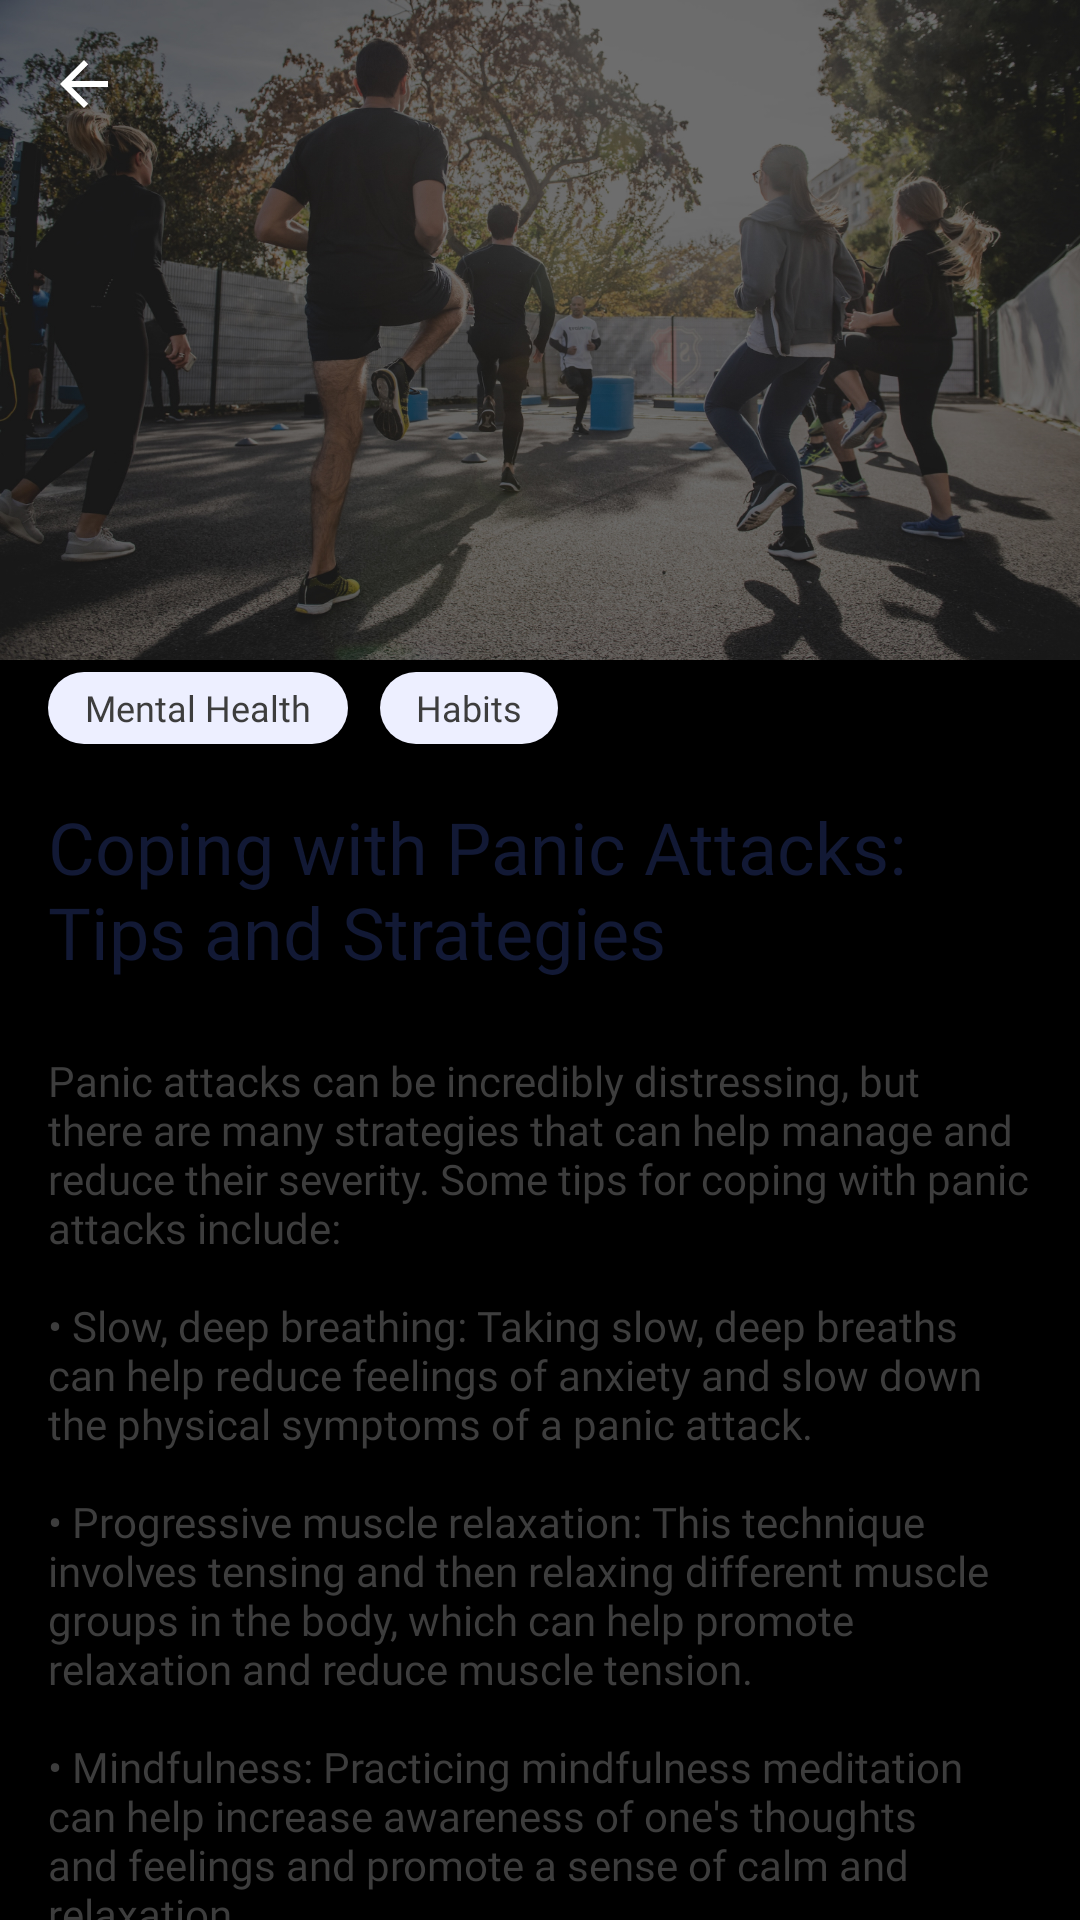

This screen was rendered from an Android layout file. Write that file and the resources it references.
<!-- AndroidManifest.xml: application theme Theme.Graduation -->
<!-- res/layout/fragment_artical2.xml -->
<?xml version="1.0" encoding="utf-8"?>
<androidx.constraintlayout.widget.ConstraintLayout xmlns:android="http://schemas.android.com/apk/res/android"
    xmlns:app="http://schemas.android.com/apk/res-auto"
    xmlns:tools="http://schemas.android.com/tools"
    android:layout_width="match_parent"
    android:layout_height="match_parent"
    android:background="@color/black"
    tools:context=".Artical.Article1">


    <ImageView
        android:id="@+id/img"
        android:layout_width="match_parent"
        android:layout_height="220dp"
        android:scaleType="fitXY"
        android:src="@drawable/artical_image"
        app:layout_constraintEnd_toEndOf="parent"
        app:layout_constraintHorizontal_bias="0.0"
        app:layout_constraintStart_toStartOf="parent"
        app:layout_constraintTop_toTopOf="parent" />

    <com.google.android.material.appbar.MaterialToolbar
        android:id="@+id/toolbar"
        android:layout_width="match_parent"
        android:layout_height="?attr/actionBarSize"
        app:layout_constraintStart_toStartOf="parent"
        app:layout_constraintTop_toTopOf="parent"
        app:layout_scrollFlags="scroll|enterAlways"
        app:navigationIcon="@drawable/icon_back_white" />

    <androidx.core.widget.NestedScrollView
        android:layout_width="match_parent"
        android:layout_height="match_parent"
        android:layout_marginTop="200dp"
        android:background="@drawable/corner_artical"
        app:layout_constraintStart_toStartOf="parent"
        app:layout_constraintTop_toBottomOf="@+id/toolbar">

        <androidx.constraintlayout.widget.ConstraintLayout
            android:layout_width="match_parent"
            android:layout_height="match_parent">

            <TextView
                android:id="@+id/textView8"
                android:layout_width="100dp"
                android:layout_height="24dp"
                android:layout_marginStart="16dp"
                android:layout_marginTop="24dp"
                android:background="@drawable/round_txt"
                android:fontFamily="@font/roboto"
                android:gravity="center"
                android:text="Mental Health"
                android:textColor="@color/superDarkGray"
                android:textSize="12sp"
                app:layout_constraintStart_toStartOf="parent"
                app:layout_constraintTop_toTopOf="parent" />

            <TextView
                android:layout_width="wrap_content"
                android:layout_height="24dp"
                android:layout_marginStart="8dp"
                android:background="@drawable/round_txt"
                android:fontFamily="@font/roboto"
                android:gravity="center"
                android:paddingHorizontal="12sp"
                android:text="Habits"
                android:textColor="@color/superDarkGray"
                android:textSize="12sp"
                app:layout_constraintBottom_toBottomOf="@+id/textView8"
                app:layout_constraintEnd_toEndOf="parent"
                app:layout_constraintHorizontal_bias="0.015"
                app:layout_constraintStart_toEndOf="@+id/textView8"
                app:layout_constraintTop_toTopOf="@+id/textView8"
                app:layout_constraintVertical_bias="0.0" />

            <TextView
                android:id="@+id/textView11"
                android:layout_width="match_parent"
                android:layout_height="wrap_content"
                android:layout_marginHorizontal="16dp"
                android:layout_marginTop="18dp"
                android:fontFamily="@font/roboto_bold"
                android:text="@string/title2"

                android:textColor="@color/text_dark"
                android:textSize="24sp"
                app:layout_constraintEnd_toEndOf="parent"
                app:layout_constraintStart_toStartOf="parent"
                app:layout_constraintTop_toBottomOf="@+id/textView8" />

            <TextView
                android:layout_width="match_parent"
                android:layout_height="504dp"
                android:layout_marginHorizontal="16dp"
                android:layout_marginTop="24dp"
                android:fontFamily="@font/roboto"
                android:paddingBottom="8dp"
                android:text="@string/text_artical2"
                android:textColor="@color/superDarkGray"
                android:textSize="14sp"
                app:layout_constraintEnd_toEndOf="parent"
                app:layout_constraintHorizontal_bias="0.0"
                app:layout_constraintStart_toStartOf="parent"
                app:layout_constraintTop_toBottomOf="@+id/textView11" />


        </androidx.constraintlayout.widget.ConstraintLayout>

    </androidx.core.widget.NestedScrollView>


</androidx.constraintlayout.widget.ConstraintLayout>
<!-- resources referenced by this layout -->
<resources>
  <color name="black">#FF000000</color>
  <color name="superDarkGray">#3D3D3D</color>
  <color name="text_dark">#121935</color>
  <!-- drawable artical_image: jpg bitmap (drawable, 983614 bytes) -->
  <!-- drawable icon_back_white (drawable) -->
  <vector android:autoMirrored="true" android:height="16dp"
      android:viewportHeight="16" android:viewportWidth="16"
      android:width="16dp" xmlns:android="http://schemas.android.com/apk/res/android">
      <path android:fillColor="#ffffff" android:pathData="M16,7H3.83L9.42,1.41L8,0L0,8L8,16L9.41,14.59L3.83,9H16V7Z"/>
  </vector>
  <!-- drawable round_txt (drawable) -->
  <?xml version="1.0" encoding="utf-8"?>
  <shape xmlns:android="http://schemas.android.com/apk/res/android"
      android:shape="rectangle">
      <corners android:radius="16dp" />
      <solid android:color="@color/solidColor" />
  </shape>
  <string name="text_artical2">"Panic attacks can be incredibly distressing, but there are many strategies that can help manage and reduce their severity. Some tips for coping with panic attacks include:
  
  • Slow, deep breathing: Taking slow, deep breaths can help reduce feelings of anxiety and slow down the physical symptoms of a panic attack.
  
  • Progressive muscle relaxation: This technique involves tensing and then relaxing different muscle groups in the body, which can help promote relaxation and reduce muscle tension.
  
  • Mindfulness: Practicing mindfulness meditation can help increase awareness of one's thoughts and feelings and promote a sense of calm and relaxation.
  
  • Exercise: Regular physical activity can help reduce symptoms of anxiety and depression and improve overall mental health.
  
  
  • Self-care: Engaging in self-care activities, such as getting enough sleep, eating a balanced diet, and avoiding alcohol and caffeine, can help reduce stress and anxiety levels.
  
  
  It's important to remember that everyone's experience with panic attacks is different, and what works for one person may not work for another. Working with a mental health professional can help you develop a personalized plan for managing panic attacks."</string>
  <string name="title2">Coping with Panic Attacks: Tips and Strategies</string>
  <style name="Theme.Graduation" parent="Theme.MaterialComponents.Light.NoActionBar">
          
          <item name="colorPrimary">@color/purple_500</item>
          <item name="colorPrimaryVariant">@color/purple_700</item>
          <item name="colorOnPrimary">@color/white</item>
          
          <item name="colorSecondary">@color/teal_200</item>
          <item name="colorSecondaryVariant">@color/teal_700</item>
          <item name="colorOnSecondary">@color/black</item>
          
          <item name="android:statusBarColor">?attr/colorPrimaryVariant</item>
          <item name="android:forceDarkAllowed" tools:targetApi="q">false</item>
  
          
      </style>
  <color name="solidColor">#EDEFFF</color>
  <color name="purple_500">#FF6200EE</color>
  <color name="purple_700">#FF3700B3</color>
  <color name="white">#FFFFFFFF</color>
  <color name="teal_200">#FF03DAC5</color>
  <color name="teal_700">#FF018786</color>
</resources>
